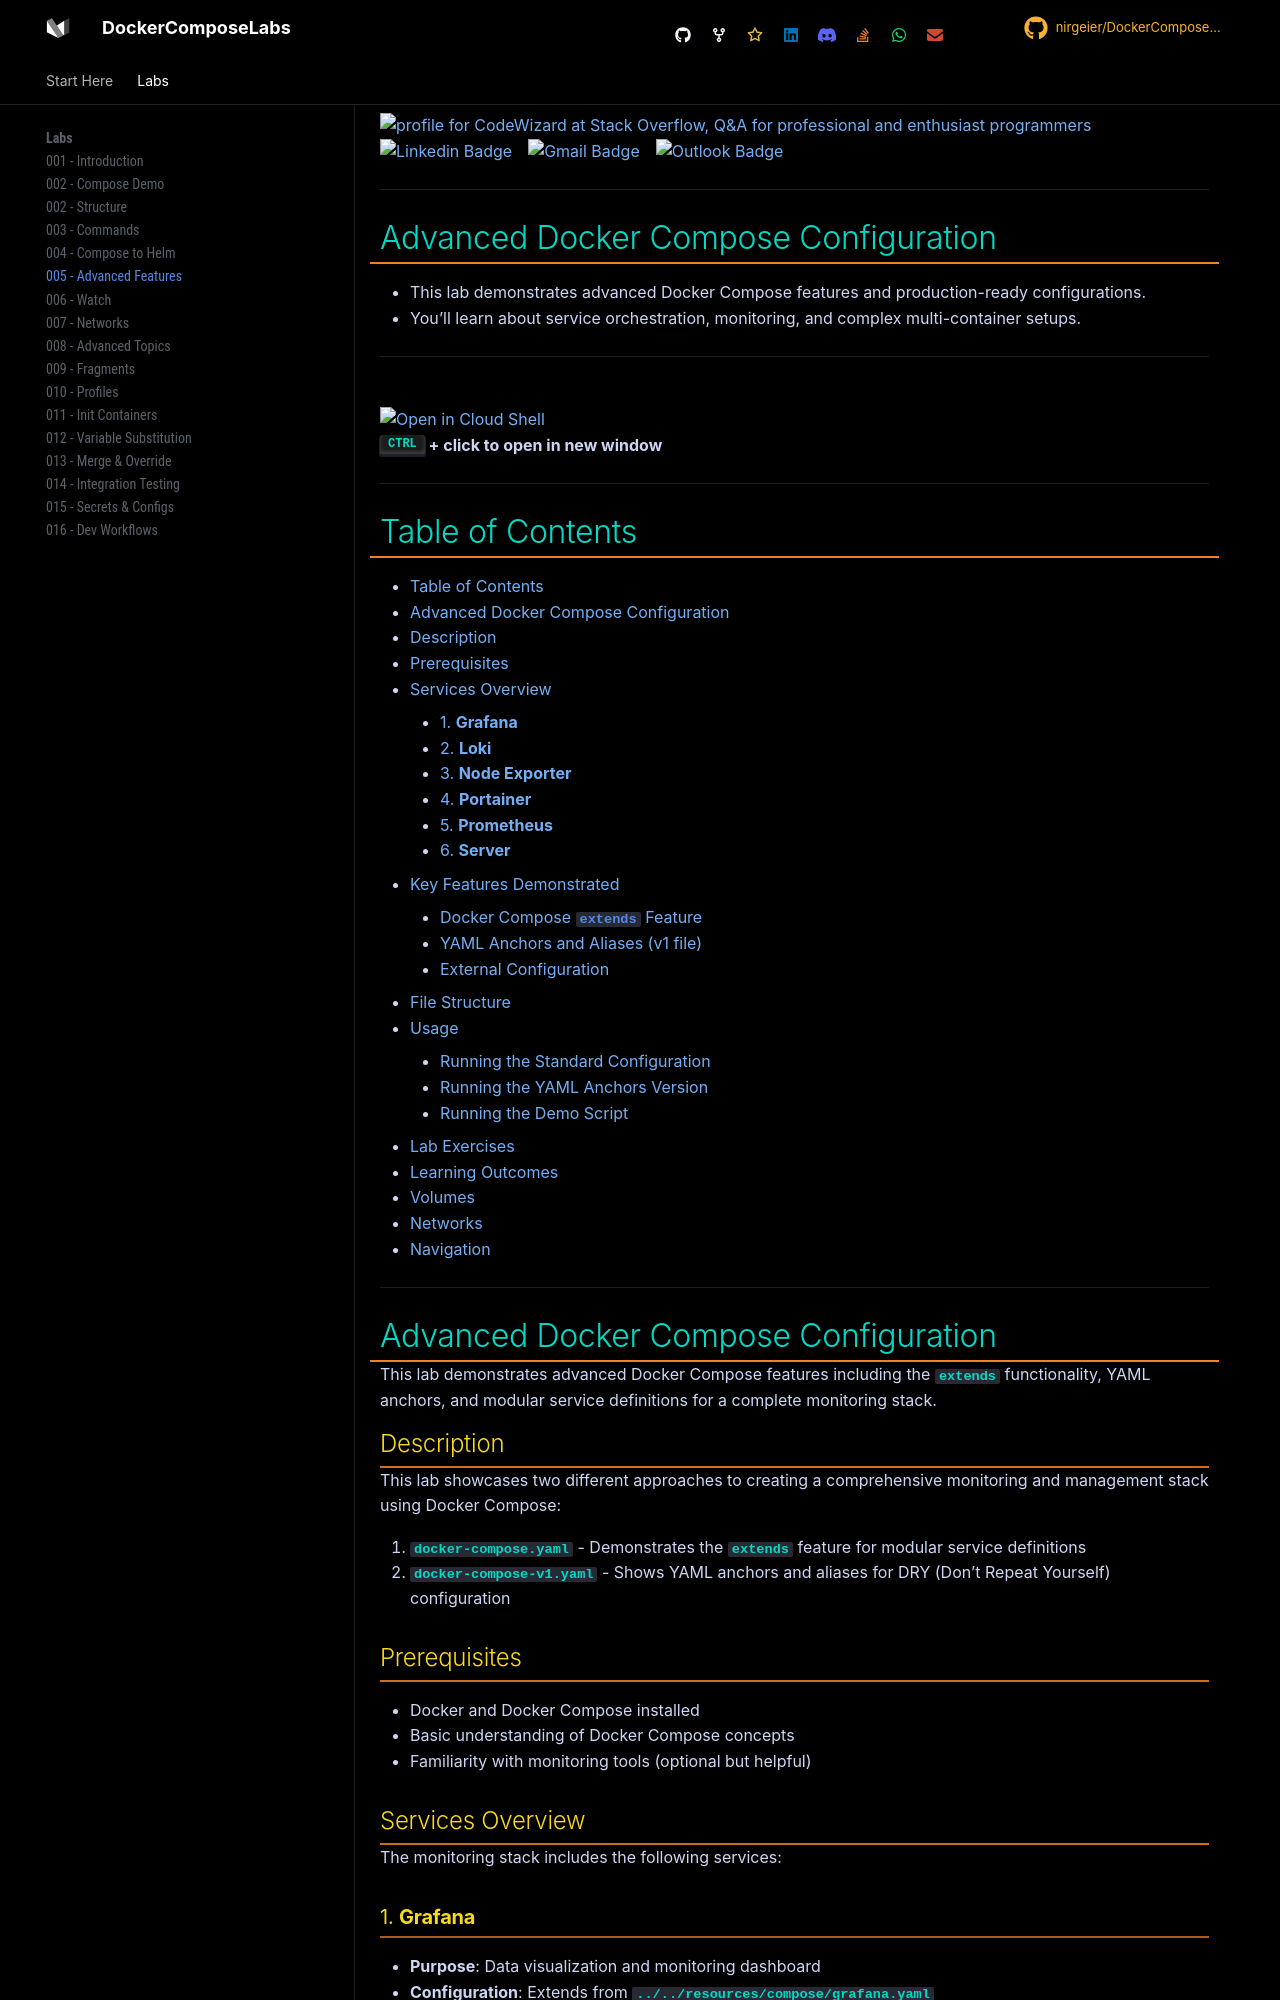

repository: nirgeier/DockerComposeLabs · page: 005-Compose-Advanced/index.html · generator: mkdocs

<!-- header start -->

<a href="https://stackoverflow.com/users/1755598/codewizard"><img src="https://stackoverflow.com/users/flair/1755598.png" width="208" height="58" alt="profile for CodeWizard at Stack Overflow, Q&amp;A for professional and enthusiast programmers" title="profile for CodeWizard at Stack Overflow, Q&amp;A for professional and enthusiast programmers"></a>&emsp;&emsp;[![Linkedin Badge](https://img.shields.io/badge/-nirgeier-blue?style=flat&logo=Linkedin&logoColor=white&link=https://www.linkedin.com/in/nirgeier/)](https://www.linkedin.com/in/nirgeier/)&emsp;[![Gmail Badge](https://img.shields.io/badge/-nirgeier@gmail.com-fcc624?style=flat&logo=Gmail&logoColor=red&link=mailto:nirgeier@gmail.com)](mailto:nirgeier@gmail.com)&emsp;[![Outlook Badge](https://img.shields.io/badge/-nirg@codewizard.co.il-fcc624?style=flat&logo=microsoftoutlook&logoColor=blue&link=mailto:nirg@codewizard.co.il)](mailto:nirg@codewizard.co.il)

<!-- header end -->

---

# Advanced Docker Compose Configuration

- This lab demonstrates advanced Docker Compose features and production-ready configurations.
- You'll learn about service orchestration, monitoring, and complex multi-container setups.

---

![](../../resources/lab.jpg)

[![Open in Cloud Shell](https://gstatic.com/cloudssh/images/open-btn.svg)](https://console.cloud.google.com/cloudshell/editor?cloudshell_git_repo=https://github.com/nirgeier/DockerComposeLabs)

**<kbd>CTRL</kbd> + click to open in new window**

---

# Table of Contents

- [Table of Contents](#table-of-contents)
- [Advanced Docker Compose Configuration](#advanced-docker-compose-configuration)
  - [Description](#description)
  - [Prerequisites](#prerequisites)
  - [Services Overview](#services-overview)
    - [1. **Grafana**](#1-grafana)
    - [2. **Loki**](#2-loki)
    - [3. **Node Exporter**](#3-node-exporter)
    - [4. **Portainer**](#4-portainer)
    - [5. **Prometheus**](#5-prometheus)
    - [6. **Server**](#6-server)
  - [Key Features Demonstrated](#key-features-demonstrated)
    - [Docker Compose `extends` Feature](#docker-compose-extends-feature)
    - [YAML Anchors and Aliases (v1 file)](#yaml-anchors-and-aliases-v1-file)
    - [External Configuration](#external-configuration)
  - [File Structure](#file-structure)
  - [Usage](#usage)
    - [Running the Standard Configuration](#running-the-standard-configuration)
    - [Running the YAML Anchors Version](#running-the-yaml-anchors-version)
    - [Running the Demo Script](#running-the-demo-script)
  - [Lab Exercises](#lab-exercises)
  - [Learning Outcomes](#learning-outcomes)
  - [Volumes](#volumes)
  - [Networks](#networks)
  - [Navigation](#navigation-)

---
